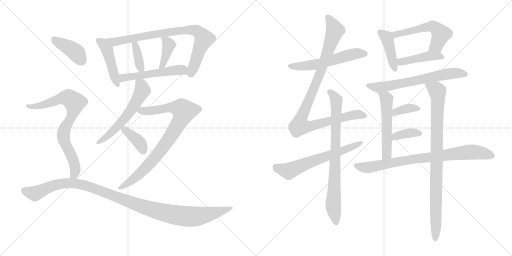
t = 0.00 s
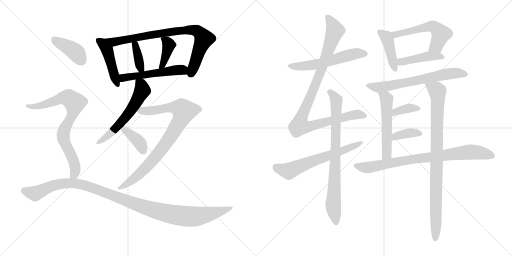
t = 3.58 s
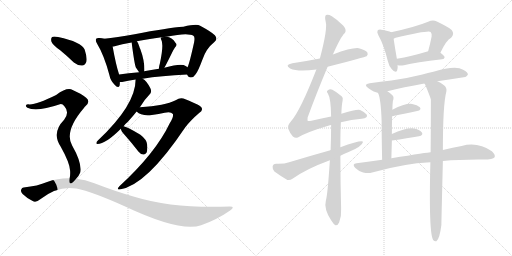
t = 7.16 s
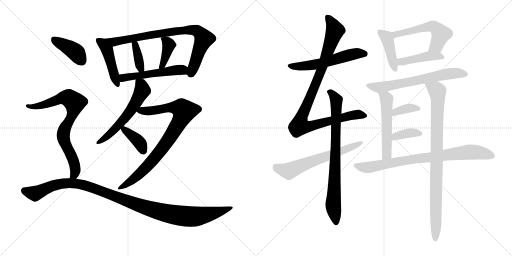
t = 10.74 s
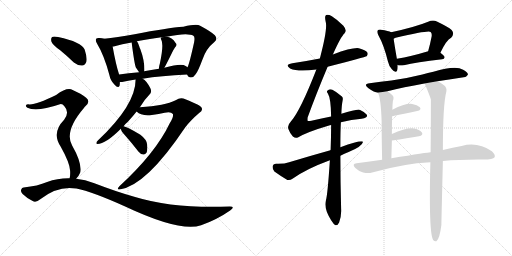
t = 14.32 s
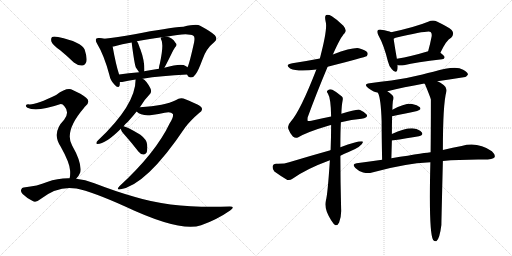
t = 17.90 s

The animated SVG that drew these frames (rendered in a browser with its animation timeline set to each time). Animation: 24 CSS @keyframes rules; one cycle of 17.90 s.

<svg version="1.1" viewBox="0 0 2048 1024" xmlns="http://www.w3.org/2000/svg">
  <g stroke="lightgray" stroke-dasharray="1,1" stroke-width="1" transform="scale(4, 4)">
    <line x1="0" y1="0" x2="256" y2="256"></line>
    <line x1="256" y1="0" x2="0" y2="256"></line>
    <line x1="128" y1="0" x2="128" y2="256"></line>
    <line x1="0" y1="128" x2="256" y2="128"></line>
    <line x1="256" y1="0" x2="512" y2="256"></line>
    <line x1="512" y1="0" x2="256" y2="256"></line>
    <line x1="384" y1="0" x2="384" y2="256"></line>
    <line x1="256" y1="128" x2="512" y2="128"></line>
  </g>
<g transform="scale(1, -1) translate(0, -850)">
   <style type="text/css">
    @keyframes keyframes0 {
      from {
       stroke: black;
       stroke-dashoffset: 454;
       stroke-width: 128;
       }
       60% {
       animation-timing-function: step-end;
       stroke: black;
       stroke-dashoffset: 0;
       stroke-width: 128;
       }
       to {
       stroke: black;
       stroke-width: 1024;
       }
       }
       #make-me-a-hanzi-animation-0 {
         animation: keyframes0 0.619466s both;
         animation-delay: 0.000000s;
         animation-timing-function: linear;
       }
    @keyframes keyframes1 {
      from {
       stroke: black;
       stroke-dashoffset: 817;
       stroke-width: 128;
       }
       73% {
       animation-timing-function: step-end;
       stroke: black;
       stroke-dashoffset: 0;
       stroke-width: 128;
       }
       to {
       stroke: black;
       stroke-width: 1024;
       }
       }
       #make-me-a-hanzi-animation-1 {
         animation: keyframes1 0.914876s both;
         animation-delay: 0.619466s;
         animation-timing-function: linear;
       }
    @keyframes keyframes2 {
      from {
       stroke: black;
       stroke-dashoffset: 370;
       stroke-width: 128;
       }
       55% {
       animation-timing-function: step-end;
       stroke: black;
       stroke-dashoffset: 0;
       stroke-width: 128;
       }
       to {
       stroke: black;
       stroke-width: 1024;
       }
       }
       #make-me-a-hanzi-animation-2 {
         animation: keyframes2 0.551107s both;
         animation-delay: 1.534342s;
         animation-timing-function: linear;
       }
    @keyframes keyframes3 {
      from {
       stroke: black;
       stroke-dashoffset: 389;
       stroke-width: 128;
       }
       56% {
       animation-timing-function: step-end;
       stroke: black;
       stroke-dashoffset: 0;
       stroke-width: 128;
       }
       to {
       stroke: black;
       stroke-width: 1024;
       }
       }
       #make-me-a-hanzi-animation-3 {
         animation: keyframes3 0.566569s both;
         animation-delay: 2.085449s;
         animation-timing-function: linear;
       }
    @keyframes keyframes4 {
      from {
       stroke: black;
       stroke-dashoffset: 522;
       stroke-width: 128;
       }
       63% {
       animation-timing-function: step-end;
       stroke: black;
       stroke-dashoffset: 0;
       stroke-width: 128;
       }
       to {
       stroke: black;
       stroke-width: 1024;
       }
       }
       #make-me-a-hanzi-animation-4 {
         animation: keyframes4 0.674805s both;
         animation-delay: 2.652018s;
         animation-timing-function: linear;
       }
    @keyframes keyframes5 {
      from {
       stroke: black;
       stroke-dashoffset: 576;
       stroke-width: 128;
       }
       65% {
       animation-timing-function: step-end;
       stroke: black;
       stroke-dashoffset: 0;
       stroke-width: 128;
       }
       to {
       stroke: black;
       stroke-width: 1024;
       }
       }
       #make-me-a-hanzi-animation-5 {
         animation: keyframes5 0.718750s both;
         animation-delay: 3.326823s;
         animation-timing-function: linear;
       }
    @keyframes keyframes6 {
      from {
       stroke: black;
       stroke-dashoffset: 847;
       stroke-width: 128;
       }
       73% {
       animation-timing-function: step-end;
       stroke: black;
       stroke-dashoffset: 0;
       stroke-width: 128;
       }
       to {
       stroke: black;
       stroke-width: 1024;
       }
       }
       #make-me-a-hanzi-animation-6 {
         animation: keyframes6 0.939290s both;
         animation-delay: 4.045573s;
         animation-timing-function: linear;
       }
    @keyframes keyframes7 {
      from {
       stroke: black;
       stroke-dashoffset: 374;
       stroke-width: 128;
       }
       55% {
       animation-timing-function: step-end;
       stroke: black;
       stroke-dashoffset: 0;
       stroke-width: 128;
       }
       to {
       stroke: black;
       stroke-width: 1024;
       }
       }
       #make-me-a-hanzi-animation-7 {
         animation: keyframes7 0.554362s both;
         animation-delay: 4.984863s;
         animation-timing-function: linear;
       }
    @keyframes keyframes8 {
      from {
       stroke: black;
       stroke-dashoffset: 400;
       stroke-width: 128;
       }
       57% {
       animation-timing-function: step-end;
       stroke: black;
       stroke-dashoffset: 0;
       stroke-width: 128;
       }
       to {
       stroke: black;
       stroke-width: 1024;
       }
       }
       #make-me-a-hanzi-animation-8 {
         animation: keyframes8 0.575521s both;
         animation-delay: 5.539225s;
         animation-timing-function: linear;
       }
    @keyframes keyframes9 {
      from {
       stroke: black;
       stroke-dashoffset: 778;
       stroke-width: 128;
       }
       72% {
       animation-timing-function: step-end;
       stroke: black;
       stroke-dashoffset: 0;
       stroke-width: 128;
       }
       to {
       stroke: black;
       stroke-width: 1024;
       }
       }
       #make-me-a-hanzi-animation-9 {
         animation: keyframes9 0.883138s both;
         animation-delay: 6.114746s;
         animation-timing-function: linear;
       }
    @keyframes keyframes10 {
      from {
       stroke: black;
       stroke-dashoffset: 1115;
       stroke-width: 128;
       }
       78% {
       animation-timing-function: step-end;
       stroke: black;
       stroke-dashoffset: 0;
       stroke-width: 128;
       }
       to {
       stroke: black;
       stroke-width: 1024;
       }
       }
       #make-me-a-hanzi-animation-10 {
         animation: keyframes10 1.157389s both;
         animation-delay: 6.997884s;
         animation-timing-function: linear;
       }
    @keyframes keyframes11 {
      from {
       stroke: black;
       stroke-dashoffset: 562;
       stroke-width: 128;
       }
       65% {
       animation-timing-function: step-end;
       stroke: black;
       stroke-dashoffset: 0;
       stroke-width: 128;
       }
       to {
       stroke: black;
       stroke-width: 1024;
       }
       }
       #make-me-a-hanzi-animation-11 {
         animation: keyframes11 0.707357s both;
         animation-delay: 8.155273s;
         animation-timing-function: linear;
       }
    @keyframes keyframes12 {
      from {
       stroke: black;
       stroke-dashoffset: 986;
       stroke-width: 128;
       }
       76% {
       animation-timing-function: step-end;
       stroke: black;
       stroke-dashoffset: 0;
       stroke-width: 128;
       }
       to {
       stroke: black;
       stroke-width: 1024;
       }
       }
       #make-me-a-hanzi-animation-12 {
         animation: keyframes12 1.052409s both;
         animation-delay: 8.862630s;
         animation-timing-function: linear;
       }
    @keyframes keyframes13 {
      from {
       stroke: black;
       stroke-dashoffset: 790;
       stroke-width: 128;
       }
       72% {
       animation-timing-function: step-end;
       stroke: black;
       stroke-dashoffset: 0;
       stroke-width: 128;
       }
       to {
       stroke: black;
       stroke-width: 1024;
       }
       }
       #make-me-a-hanzi-animation-13 {
         animation: keyframes13 0.892904s both;
         animation-delay: 9.915039s;
         animation-timing-function: linear;
       }
    @keyframes keyframes14 {
      from {
       stroke: black;
       stroke-dashoffset: 625;
       stroke-width: 128;
       }
       67% {
       animation-timing-function: step-end;
       stroke: black;
       stroke-dashoffset: 0;
       stroke-width: 128;
       }
       to {
       stroke: black;
       stroke-width: 1024;
       }
       }
       #make-me-a-hanzi-animation-14 {
         animation: keyframes14 0.758626s both;
         animation-delay: 10.807943s;
         animation-timing-function: linear;
       }
    @keyframes keyframes15 {
      from {
       stroke: black;
       stroke-dashoffset: 423;
       stroke-width: 128;
       }
       58% {
       animation-timing-function: step-end;
       stroke: black;
       stroke-dashoffset: 0;
       stroke-width: 128;
       }
       to {
       stroke: black;
       stroke-width: 1024;
       }
       }
       #make-me-a-hanzi-animation-15 {
         animation: keyframes15 0.594238s both;
         animation-delay: 11.566569s;
         animation-timing-function: linear;
       }
    @keyframes keyframes16 {
      from {
       stroke: black;
       stroke-dashoffset: 547;
       stroke-width: 128;
       }
       64% {
       animation-timing-function: step-end;
       stroke: black;
       stroke-dashoffset: 0;
       stroke-width: 128;
       }
       to {
       stroke: black;
       stroke-width: 1024;
       }
       }
       #make-me-a-hanzi-animation-16 {
         animation: keyframes16 0.695150s both;
         animation-delay: 12.160807s;
         animation-timing-function: linear;
       }
    @keyframes keyframes17 {
      from {
       stroke: black;
       stroke-dashoffset: 436;
       stroke-width: 128;
       }
       59% {
       animation-timing-function: step-end;
       stroke: black;
       stroke-dashoffset: 0;
       stroke-width: 128;
       }
       to {
       stroke: black;
       stroke-width: 1024;
       }
       }
       #make-me-a-hanzi-animation-17 {
         animation: keyframes17 0.604818s both;
         animation-delay: 12.855957s;
         animation-timing-function: linear;
       }
    @keyframes keyframes18 {
      from {
       stroke: black;
       stroke-dashoffset: 651;
       stroke-width: 128;
       }
       68% {
       animation-timing-function: step-end;
       stroke: black;
       stroke-dashoffset: 0;
       stroke-width: 128;
       }
       to {
       stroke: black;
       stroke-width: 1024;
       }
       }
       #make-me-a-hanzi-animation-18 {
         animation: keyframes18 0.779785s both;
         animation-delay: 13.460775s;
         animation-timing-function: linear;
       }
    @keyframes keyframes19 {
      from {
       stroke: black;
       stroke-dashoffset: 532;
       stroke-width: 128;
       }
       63% {
       animation-timing-function: step-end;
       stroke: black;
       stroke-dashoffset: 0;
       stroke-width: 128;
       }
       to {
       stroke: black;
       stroke-width: 1024;
       }
       }
       #make-me-a-hanzi-animation-19 {
         animation: keyframes19 0.682943s both;
         animation-delay: 14.240560s;
         animation-timing-function: linear;
       }
    @keyframes keyframes20 {
      from {
       stroke: black;
       stroke-dashoffset: 890;
       stroke-width: 128;
       }
       74% {
       animation-timing-function: step-end;
       stroke: black;
       stroke-dashoffset: 0;
       stroke-width: 128;
       }
       to {
       stroke: black;
       stroke-width: 1024;
       }
       }
       #make-me-a-hanzi-animation-20 {
         animation: keyframes20 0.974284s both;
         animation-delay: 14.923503s;
         animation-timing-function: linear;
       }
    @keyframes keyframes21 {
      from {
       stroke: black;
       stroke-dashoffset: 361;
       stroke-width: 128;
       }
       54% {
       animation-timing-function: step-end;
       stroke: black;
       stroke-dashoffset: 0;
       stroke-width: 128;
       }
       to {
       stroke: black;
       stroke-width: 1024;
       }
       }
       #make-me-a-hanzi-animation-21 {
         animation: keyframes21 0.543783s both;
         animation-delay: 15.897787s;
         animation-timing-function: linear;
       }
    @keyframes keyframes22 {
      from {
       stroke: black;
       stroke-dashoffset: 367;
       stroke-width: 128;
       }
       54% {
       animation-timing-function: step-end;
       stroke: black;
       stroke-dashoffset: 0;
       stroke-width: 128;
       }
       to {
       stroke: black;
       stroke-width: 1024;
       }
       }
       #make-me-a-hanzi-animation-22 {
         animation: keyframes22 0.548665s both;
         animation-delay: 16.441570s;
         animation-timing-function: linear;
       }
    @keyframes keyframes23 {
      from {
       stroke: black;
       stroke-dashoffset: 809;
       stroke-width: 128;
       }
       72% {
       animation-timing-function: step-end;
       stroke: black;
       stroke-dashoffset: 0;
       stroke-width: 128;
       }
       to {
       stroke: black;
       stroke-width: 1024;
       }
       }
       #make-me-a-hanzi-animation-23 {
         animation: keyframes23 0.908366s both;
         animation-delay: 16.990235s;
         animation-timing-function: linear;
       }
</style>
<path d="M 416.5 695.0 Q 409.5 698.0 398.5 698.0 Q 388.5 699.0 384.5 695.0 Q 380.5 689.0 388.5 675.0 Q 416.5 629.0 437.5 550.0 Q 441.5 528.0 457.5 512.0 Q 473.5 494.0 478.5 508.0 Q 479.5 515.0 479.5 522.0 L 476.5 552.0 Q 463.5 591.0 450.5 664.0 C 446.5 686.0 445.5 686.0 416.5 695.0 Z" fill="lightgray"></path> 
<path d="M 748.5 552.0 Q 752.5 540.0 763.5 540.0 Q 775.5 541.0 782.5 553.0 Q 791.5 563.0 809.5 611.0 Q 824.5 656.0 856.5 681.0 Q 872.5 694.0 859.5 709.0 Q 843.5 724.0 800.5 747.0 Q 787.5 756.0 733.5 743.0 Q 670.5 739.0 538.5 713.0 Q 466.5 700.0 416.5 695.0 C 386.5 692.0 421.5 657.0 450.5 664.0 Q 454.5 664.0 458.5 665.0 Q 486.5 674.0 526.5 680.0 L 547.5 685.0 Q 589.5 694.0 646.5 701.0 L 666.5 703.0 Q 751.5 721.0 773.5 707.0 Q 780.5 703.0 776.5 681.0 Q 758.5 599.0 750.5 582.0 Q 749.5 582.0 749.5 581.0 C 740.5 559.0 740.5 559.0 748.5 552.0 Z" fill="lightgray"></path> 
<path d="M 576.5 565.0 Q 576.5 566.0 577.5 568.0 Q 578.5 607.0 561.5 653.0 Q 558.5 659.0 556.5 666.0 Q 553.5 678.0 547.5 685.0 C 529.5 709.0 522.5 710.0 526.5 680.0 Q 538.5 589.0 543.5 580.0 L 556.5 561.0 C 570.5 541.0 570.5 541.0 576.5 565.0 Z" fill="lightgray"></path> 
<path d="M 657.5 579.0 Q 667.5 597.0 687.5 638.0 Q 691.5 648.0 700.5 661.0 Q 710.5 671.0 702.5 678.0 Q 687.5 702.0 666.5 703.0 L 646.5 701.0 Q 640.5 698.0 645.5 690.0 Q 655.5 671.0 639.5 596.0 Q 635.5 584.0 635.5 575.0 C 633.5 545.0 643.5 553.0 657.5 579.0 Z" fill="lightgray"></path> 
<path d="M 570.5 535.0 Q 642.5 547.0 748.5 552.0 C 778.5 553.0 773.5 564.0 749.5 581.0 Q 745.5 584.0 742.5 586.0 Q 726.5 598.0 657.5 579.0 L 635.5 575.0 Q 604.5 571.0 576.5 565.0 L 556.5 561.0 Q 513.5 558.0 476.5 552.0 C 446.5 547.0 449.5 522.0 479.5 522.0 Q 483.5 522.0 488.5 522.0 Q 510.5 528.0 542.5 532.0 L 570.5 535.0 Z" fill="lightgray"></path> 
<path d="M 559.5 421.0 Q 580.5 455.0 601.5 476.0 Q 607.5 485.0 601.5 497.0 Q 586.5 527.0 570.5 535.0 C 545.5 552.0 543.5 554.0 542.5 532.0 Q 542.5 430.0 391.5 288.0 Q 385.5 284.0 385.5 278.0 Q 384.5 274.0 389.5 274.0 Q 422.5 274.0 483.5 335.0 L 494.5 345.0 Q 501.5 355.0 512.5 364.0 Q 531.5 385.0 546.5 404.0 L 559.5 421.0 Z" fill="lightgray"></path> 
<path d="M 546.5 404.0 Q 565.5 385.0 607.5 390.0 Q 635.5 394.0 658.5 399.0 Q 683.5 405.0 691.5 394.0 Q 695.5 384.0 679.5 358.0 Q 622.5 238.0 477.5 105.0 Q 464.5 92.0 478.5 92.0 Q 584.5 107.0 740.5 340.0 Q 761.5 368.0 796.5 398.0 Q 812.5 408.0 806.5 419.0 Q 805.5 428.0 741.5 453.0 Q 722.5 463.0 702.5 449.0 Q 660.5 428.0 559.5 421.0 C 529.5 419.0 524.5 418.0 546.5 404.0 Z" fill="lightgray"></path> 
<path d="M 483.5 335.0 Q 483.5 326.0 501.5 307.0 Q 526.5 279.0 553.5 244.0 Q 560.5 234.0 573.5 232.0 Q 580.5 231.0 586.5 240.0 Q 590.5 250.0 588.5 272.0 Q 587.5 291.0 561.5 311.0 Q 506.5 344.0 494.5 345.0 C 480.5 348.0 480.5 348.0 483.5 335.0 Z" fill="lightgray"></path> 
<path d="M 239.5 650.0 Q 266.5 628.0 295.5 600.0 Q 311.5 587.0 328.5 588.0 Q 340.5 589.0 345.5 603.0 Q 349.5 619.0 338.5 652.0 Q 326.5 682.0 232.5 702.0 Q 214.5 706.0 208.5 702.0 Q 202.5 698.0 205.5 684.0 Q 209.5 671.0 239.5 650.0 Z" fill="lightgray"></path> 
<path d="M 304.5 135.0 Q 314.5 144.0 320.5 159.0 Q 329.5 196.0 288.5 268.0 Q 255.5 325.0 336.5 419.0 Q 337.5 423.0 341.5 425.0 Q 363.5 444.0 344.5 459.0 Q 325.5 475.0 290.5 490.0 Q 269.5 503.0 224.5 470.0 Q 140.5 428.0 112.5 433.0 Q 105.5 433.0 103.5 428.0 Q 102.5 424.0 109.5 419.0 Q 146.5 401.0 239.5 433.0 Q 249.5 436.0 257.5 425.0 Q 279.5 401.0 256.5 371.0 Q 205.5 319.0 242.5 264.0 Q 279.5 198.0 280.5 167.0 Q 281.5 148.0 278.5 137.0 C 274.5 107.0 285.5 112.0 304.5 135.0 Z" fill="lightgray"></path> 
<path d="M 278.5 137.0 Q 232.5 138.0 188.5 122.0 Q 151.5 106.0 94.5 100.0 Q 87.5 100.0 84.5 91.0 Q 81.5 84.0 90.5 74.0 Q 108.5 56.0 132.5 45.0 Q 144.5 39.0 162.5 54.0 Q 231.5 109.0 305.5 96.0 Q 369.5 83.0 498.5 25.0 Q 721.5 -80.0 804.5 -51.0 Q 867.5 -29.0 920.5 8.0 Q 942.5 24.0 919.5 24.0 Q 694.5 15.0 540.5 62.0 Q 465.5 83.0 377.5 117.0 Q 340.5 132.0 304.5 135.0 L 278.5 137.0 Z" fill="lightgray"></path> 
<path d="M 1310.5 583.5 Q 1461.5 622.5 1466.5 625.5 Q 1473.5 632.5 1469.5 640.5 Q 1462.5 650.5 1435.5 657.5 Q 1410.5 661.5 1331.5 632.5 L 1279.5 616.5 Q 1228.5 606.5 1169.5 597.5 Q 1136.5 591.5 1160.5 576.5 Q 1191.5 561.5 1265.5 572.5 L 1310.5 583.5 Z" fill="lightgray"></path> 
<path d="M 1363.5 361.5 Q 1406.5 373.5 1446.5 375.5 Q 1474.5 378.5 1466.5 392.5 Q 1456.5 404.5 1440.5 410.5 Q 1427.5 414.5 1365.5 395.5 L 1324.5 384.5 Q 1287.5 377.5 1245.5 367.5 Q 1232.5 364.5 1230.5 367.5 Q 1229.5 368.5 1230.5 380.5 Q 1263.5 471.5 1310.5 583.5 L 1331.5 632.5 Q 1362.5 702.5 1377.5 716.5 Q 1389.5 728.5 1373.5 747.5 Q 1348.5 772.5 1327.5 785.5 Q 1314.5 792.5 1304.5 790.5 Q 1297.5 786.5 1302.5 764.5 Q 1311.5 736.5 1279.5 616.5 L 1265.5 572.5 Q 1201.5 407.5 1163.5 364.5 Q 1148.5 349.5 1153.5 334.5 Q 1160.5 315.5 1171.5 304.5 Q 1181.5 295.5 1191.5 300.5 Q 1227.5 322.5 1319.5 349.5 Q 1320.5 350.5 1324.5 350.5 L 1363.5 361.5 Z" fill="lightgray"></path> 
<path d="M 1319.5 209.5 Q 1310.5 71.5 1303.5 48.5 Q 1294.5 15.5 1324.5 -30.5 Q 1334.5 -46.5 1341.5 -50.5 Q 1351.5 -51.5 1356.5 -39.5 Q 1366.5 -11.5 1364.5 15.5 Q 1361.5 127.5 1361.5 227.5 L 1361.5 261.5 Q 1361.5 328.5 1363.5 361.5 L 1365.5 395.5 Q 1366.5 429.5 1370.5 448.5 Q 1373.5 460.5 1366.5 465.5 Q 1345.5 483.5 1329.5 491.5 Q 1319.5 495.5 1310.5 488.5 Q 1304.5 485.5 1311.5 476.5 Q 1323.5 457.5 1324.5 384.5 L 1324.5 350.5 Q 1324.5 307.5 1322.5 251.5 Q 1321.5 250.5 1321.5 249.5 L 1319.5 209.5 Z" fill="lightgray"></path> 
<path d="M 1361.5 227.5 Q 1377.5 236.5 1394.5 242.5 Q 1448.5 264.5 1452.5 283.5 Q 1443.5 290.5 1361.5 261.5 L 1321.5 249.5 Q 1242.5 227.5 1156.5 201.5 Q 1137.5 194.5 1104.5 195.5 Q 1091.5 194.5 1090.5 184.5 Q 1089.5 171.5 1097.5 164.5 Q 1119.5 148.5 1149.5 130.5 Q 1159.5 127.5 1171.5 136.5 Q 1226.5 175.5 1319.5 209.5 L 1361.5 227.5 Z" fill="lightgray"></path> 
<path d="M 1564.5 721.5 Q 1554.5 727.5 1524.5 731.5 Q 1514.5 732.5 1510.5 728.5 Q 1506.5 722.5 1513.5 709.5 Q 1535.5 670.5 1551.5 605.5 Q 1555.5 586.5 1567.5 573.5 Q 1583.5 554.5 1588.5 568.5 Q 1591.5 577.5 1590.5 590.5 L 1587.5 615.5 Q 1577.5 673.5 1574.5 695.5 C 1571.5 718.5 1571.5 718.5 1564.5 721.5 Z" fill="lightgray"></path> 
<path d="M 1761.5 639.5 Q 1785.5 690.5 1804.5 699.5 Q 1819.5 715.5 1806.5 730.5 Q 1793.5 742.5 1747.5 764.5 Q 1731.5 771.5 1712.5 763.5 Q 1661.5 742.5 1564.5 721.5 C 1535.5 715.5 1547.5 682.5 1574.5 695.5 Q 1577.5 698.5 1582.5 699.5 Q 1714.5 729.5 1722.5 722.5 Q 1728.5 716.5 1726.5 704.5 Q 1720.5 673.5 1712.5 645.5 C 1704.5 616.5 1748.5 612.5 1761.5 639.5 Z" fill="lightgray"></path> 
<path d="M 1590.5 590.5 Q 1591.5 589.5 1595.5 588.5 Q 1604.5 587.5 1615.5 589.5 Q 1663.5 601.5 1768.5 613.5 Q 1777.5 614.5 1778.5 621.5 Q 1778.5 627.5 1761.5 639.5 C 1741.5 654.5 1741.5 654.5 1712.5 645.5 Q 1643.5 624.5 1587.5 615.5 C 1557.5 610.5 1562.5 600.5 1590.5 590.5 Z" fill="lightgray"></path> 
<path d="M 1749.5 525.5 Q 1804.5 534.5 1854.5 541.5 Q 1863.5 540.5 1871.5 551.5 Q 1872.5 561.5 1852.5 571.5 Q 1822.5 589.5 1733.5 563.5 Q 1711.5 559.5 1689.5 552.5 Q 1625.5 536.5 1565.5 528.5 Q 1523.5 524.5 1478.5 517.5 Q 1451.5 513.5 1472.5 498.5 Q 1497.5 480.5 1511.5 479.5 L 1549.5 485.5 Q 1613.5 501.5 1697.5 516.5 L 1749.5 525.5 Z" fill="lightgray"></path> 
<path d="M 1511.5 479.5 Q 1523.5 458.5 1526.5 365.5 Q 1526.5 311.5 1528.5 211.5 C 1529.5 181.5 1564.5 187.5 1565.5 217.5 Q 1566.5 254.5 1567.5 288.5 L 1567.5 314.5 Q 1567.5 351.5 1568.5 385.5 L 1569.5 411.5 Q 1569.5 429.5 1571.5 446.5 Q 1577.5 462.5 1569.5 469.5 Q 1559.5 479.5 1549.5 485.5 C 1524.5 502.5 1499.5 507.5 1511.5 479.5 Z" fill="lightgray"></path> 
<path d="M 1721.5 201.5 Q 1714.5 -80.5 1732.5 -109.5 Q 1738.5 -116.5 1745.5 -114.5 Q 1758.5 -105.5 1765.5 -49.5 Q 1765.5 -40.5 1771.5 206.5 L 1771.5 250.5 Q 1771.5 433.5 1785.5 484.5 Q 1788.5 500.5 1774.5 510.5 Q 1761.5 520.5 1749.5 525.5 C 1723.5 540.5 1684.5 543.5 1697.5 516.5 Q 1698.5 515.5 1700.5 512.5 Q 1721.5 461.5 1723.5 452.5 Q 1723.5 320.5 1722.5 241.5 L 1721.5 201.5 Z" fill="lightgray"></path> 
<path d="M 1568.5 385.5 Q 1625.5 397.5 1668.5 406.5 Q 1687.5 410.5 1679.5 421.5 Q 1669.5 431.5 1648.5 434.5 Q 1620.5 437.5 1569.5 411.5 C 1542.5 398.5 1539.5 379.5 1568.5 385.5 Z" fill="lightgray"></path> 
<path d="M 1567.5 288.5 Q 1630.5 297.5 1675.5 305.5 Q 1694.5 309.5 1687.5 320.5 Q 1677.5 333.5 1655.5 336.5 Q 1622.5 339.5 1567.5 314.5 C 1540.5 302.5 1537.5 284.5 1567.5 288.5 Z" fill="lightgray"></path> 
<path d="M 1528.5 211.5 Q 1479.5 205.5 1426.5 197.5 Q 1405.5 194.5 1421.5 178.5 Q 1434.5 165.5 1452.5 160.5 Q 1473.5 156.5 1488.5 160.5 Q 1615.5 196.5 1721.5 201.5 L 1771.5 206.5 Q 1832.5 212.5 1912.5 212.5 Q 1970.5 209.5 1978.5 221.5 Q 1982.5 231.5 1967.5 245.5 Q 1910.5 284.5 1846.5 266.5 Q 1812.5 260.5 1771.5 250.5 L 1722.5 241.5 Q 1713.5 241.5 1565.5 217.5 L 1528.5 211.5 Z" fill="lightgray"></path> 
      <clipPath id="make-me-a-hanzi-clip-0">
      <path d="M 416.5 695.0 Q 409.5 698.0 398.5 698.0 Q 388.5 699.0 384.5 695.0 Q 380.5 689.0 388.5 675.0 Q 416.5 629.0 437.5 550.0 Q 441.5 528.0 457.5 512.0 Q 473.5 494.0 478.5 508.0 Q 479.5 515.0 479.5 522.0 L 476.5 552.0 Q 463.5 591.0 450.5 664.0 C 446.5 686.0 445.5 686.0 416.5 695.0 Z" fill="lightgray"></path>
      </clipPath>
      <path clip-path="url(#make-me-a-hanzi-clip-0)" d="M 392.5 690.0 L 410.5 677.0 L 429.5 651.0 L 468.5 513.0 " fill="none" id="make-me-a-hanzi-animation-0" stroke-dasharray="326 652" stroke-linecap="round"></path>

      <clipPath id="make-me-a-hanzi-clip-1">
      <path d="M 748.5 552.0 Q 752.5 540.0 763.5 540.0 Q 775.5 541.0 782.5 553.0 Q 791.5 563.0 809.5 611.0 Q 824.5 656.0 856.5 681.0 Q 872.5 694.0 859.5 709.0 Q 843.5 724.0 800.5 747.0 Q 787.5 756.0 733.5 743.0 Q 670.5 739.0 538.5 713.0 Q 466.5 700.0 416.5 695.0 C 386.5 692.0 421.5 657.0 450.5 664.0 Q 454.5 664.0 458.5 665.0 Q 486.5 674.0 526.5 680.0 L 547.5 685.0 Q 589.5 694.0 646.5 701.0 L 666.5 703.0 Q 751.5 721.0 773.5 707.0 Q 780.5 703.0 776.5 681.0 Q 758.5 599.0 750.5 582.0 Q 749.5 582.0 749.5 581.0 C 740.5 559.0 740.5 559.0 748.5 552.0 Z" fill="lightgray"></path>
      </clipPath>
      <path clip-path="url(#make-me-a-hanzi-clip-1)" d="M 423.5 691.0 L 454.5 682.0 L 683.5 723.0 L 746.5 731.0 L 788.5 726.0 L 808.5 708.0 L 814.5 692.0 L 763.5 555.0 " fill="none" id="make-me-a-hanzi-animation-1" stroke-dasharray="689 1378" stroke-linecap="round"></path>

      <clipPath id="make-me-a-hanzi-clip-2">
      <path d="M 576.5 565.0 Q 576.5 566.0 577.5 568.0 Q 578.5 607.0 561.5 653.0 Q 558.5 659.0 556.5 666.0 Q 553.5 678.0 547.5 685.0 C 529.5 709.0 522.5 710.0 526.5 680.0 Q 538.5 589.0 543.5 580.0 L 556.5 561.0 C 570.5 541.0 570.5 541.0 576.5 565.0 Z" fill="lightgray"></path>
      </clipPath>
      <path clip-path="url(#make-me-a-hanzi-clip-2)" d="M 543.5 677.0 L 540.5 667.0 L 558.5 592.0 L 570.5 569.0 " fill="none" id="make-me-a-hanzi-animation-2" stroke-dasharray="242 484" stroke-linecap="round"></path>

      <clipPath id="make-me-a-hanzi-clip-3">
      <path d="M 657.5 579.0 Q 667.5 597.0 687.5 638.0 Q 691.5 648.0 700.5 661.0 Q 710.5 671.0 702.5 678.0 Q 687.5 702.0 666.5 703.0 L 646.5 701.0 Q 640.5 698.0 645.5 690.0 Q 655.5 671.0 639.5 596.0 Q 635.5 584.0 635.5 575.0 C 633.5 545.0 643.5 553.0 657.5 579.0 Z" fill="lightgray"></path>
      </clipPath>
      <path clip-path="url(#make-me-a-hanzi-clip-3)" d="M 652.5 695.0 L 668.5 683.0 L 675.5 668.0 L 653.5 598.0 L 640.5 579.0 " fill="none" id="make-me-a-hanzi-animation-3" stroke-dasharray="261 522" stroke-linecap="round"></path>

      <clipPath id="make-me-a-hanzi-clip-4">
      <path d="M 570.5 535.0 Q 642.5 547.0 748.5 552.0 C 778.5 553.0 773.5 564.0 749.5 581.0 Q 745.5 584.0 742.5 586.0 Q 726.5 598.0 657.5 579.0 L 635.5 575.0 Q 604.5 571.0 576.5 565.0 L 556.5 561.0 Q 513.5 558.0 476.5 552.0 C 446.5 547.0 449.5 522.0 479.5 522.0 Q 483.5 522.0 488.5 522.0 Q 510.5 528.0 542.5 532.0 L 570.5 535.0 Z" fill="lightgray"></path>
      </clipPath>
      <path clip-path="url(#make-me-a-hanzi-clip-4)" d="M 484.5 530.0 L 493.5 539.0 L 510.5 543.0 L 672.5 566.0 L 728.5 571.0 L 739.5 560.0 " fill="none" id="make-me-a-hanzi-animation-4" stroke-dasharray="394 788" stroke-linecap="round"></path>

      <clipPath id="make-me-a-hanzi-clip-5">
      <path d="M 559.5 421.0 Q 580.5 455.0 601.5 476.0 Q 607.5 485.0 601.5 497.0 Q 586.5 527.0 570.5 535.0 C 545.5 552.0 543.5 554.0 542.5 532.0 Q 542.5 430.0 391.5 288.0 Q 385.5 284.0 385.5 278.0 Q 384.5 274.0 389.5 274.0 Q 422.5 274.0 483.5 335.0 L 494.5 345.0 Q 501.5 355.0 512.5 364.0 Q 531.5 385.0 546.5 404.0 L 559.5 421.0 Z" fill="lightgray"></path>
      </clipPath>
      <path clip-path="url(#make-me-a-hanzi-clip-5)" d="M 550.5 526.0 L 565.5 509.0 L 569.5 489.0 L 532.5 422.0 L 452.5 325.0 L 392.5 281.0 " fill="none" id="make-me-a-hanzi-animation-5" stroke-dasharray="448 896" stroke-linecap="round"></path>

      <clipPath id="make-me-a-hanzi-clip-6">
      <path d="M 546.5 404.0 Q 565.5 385.0 607.5 390.0 Q 635.5 394.0 658.5 399.0 Q 683.5 405.0 691.5 394.0 Q 695.5 384.0 679.5 358.0 Q 622.5 238.0 477.5 105.0 Q 464.5 92.0 478.5 92.0 Q 584.5 107.0 740.5 340.0 Q 761.5 368.0 796.5 398.0 Q 812.5 408.0 806.5 419.0 Q 805.5 428.0 741.5 453.0 Q 722.5 463.0 702.5 449.0 Q 660.5 428.0 559.5 421.0 C 529.5 419.0 524.5 418.0 546.5 404.0 Z" fill="lightgray"></path>
      </clipPath>
      <path clip-path="url(#make-me-a-hanzi-clip-6)" d="M 555.5 404.0 L 696.5 421.0 L 725.5 416.0 L 736.5 406.0 L 697.5 327.0 L 626.5 227.0 L 542.5 140.0 L 482.5 99.0 " fill="none" id="make-me-a-hanzi-animation-6" stroke-dasharray="719 1438" stroke-linecap="round"></path>

      <clipPath id="make-me-a-hanzi-clip-7">
      <path d="M 483.5 335.0 Q 483.5 326.0 501.5 307.0 Q 526.5 279.0 553.5 244.0 Q 560.5 234.0 573.5 232.0 Q 580.5 231.0 586.5 240.0 Q 590.5 250.0 588.5 272.0 Q 587.5 291.0 561.5 311.0 Q 506.5 344.0 494.5 345.0 C 480.5 348.0 480.5 348.0 483.5 335.0 Z" fill="lightgray"></path>
      </clipPath>
      <path clip-path="url(#make-me-a-hanzi-clip-7)" d="M 494.5 334.0 L 552.5 287.0 L 572.5 248.0 " fill="none" id="make-me-a-hanzi-animation-7" stroke-dasharray="246 492" stroke-linecap="round"></path>

      <clipPath id="make-me-a-hanzi-clip-8">
      <path d="M 239.5 650.0 Q 266.5 628.0 295.5 600.0 Q 311.5 587.0 328.5 588.0 Q 340.5 589.0 345.5 603.0 Q 349.5 619.0 338.5 652.0 Q 326.5 682.0 232.5 702.0 Q 214.5 706.0 208.5 702.0 Q 202.5 698.0 205.5 684.0 Q 209.5 671.0 239.5 650.0 Z" fill="lightgray"></path>
      </clipPath>
      <path clip-path="url(#make-me-a-hanzi-clip-8)" d="M 215.5 694.0 L 296.5 647.0 L 326.5 607.0 " fill="none" id="make-me-a-hanzi-animation-8" stroke-dasharray="272 544" stroke-linecap="round"></path>

      <clipPath id="make-me-a-hanzi-clip-9">
      <path d="M 304.5 135.0 Q 314.5 144.0 320.5 159.0 Q 329.5 196.0 288.5 268.0 Q 255.5 325.0 336.5 419.0 Q 337.5 423.0 341.5 425.0 Q 363.5 444.0 344.5 459.0 Q 325.5 475.0 290.5 490.0 Q 269.5 503.0 224.5 470.0 Q 140.5 428.0 112.5 433.0 Q 105.5 433.0 103.5 428.0 Q 102.5 424.0 109.5 419.0 Q 146.5 401.0 239.5 433.0 Q 249.5 436.0 257.5 425.0 Q 279.5 401.0 256.5 371.0 Q 205.5 319.0 242.5 264.0 Q 279.5 198.0 280.5 167.0 Q 281.5 148.0 278.5 137.0 C 274.5 107.0 285.5 112.0 304.5 135.0 Z" fill="lightgray"></path>
      </clipPath>
      <path clip-path="url(#make-me-a-hanzi-clip-9)" d="M 110.5 426.0 L 159.5 426.0 L 262.5 460.0 L 283.5 453.0 L 299.5 439.0 L 294.5 406.0 L 254.5 325.0 L 252.5 305.0 L 298.5 193.0 L 301.5 167.0 L 297.5 152.0 L 285.5 143.0 " fill="none" id="make-me-a-hanzi-animation-9" stroke-dasharray="650 1300" stroke-linecap="round"></path>

      <clipPath id="make-me-a-hanzi-clip-10">
      <path d="M 278.5 137.0 Q 232.5 138.0 188.5 122.0 Q 151.5 106.0 94.5 100.0 Q 87.5 100.0 84.5 91.0 Q 81.5 84.0 90.5 74.0 Q 108.5 56.0 132.5 45.0 Q 144.5 39.0 162.5 54.0 Q 231.5 109.0 305.5 96.0 Q 369.5 83.0 498.5 25.0 Q 721.5 -80.0 804.5 -51.0 Q 867.5 -29.0 920.5 8.0 Q 942.5 24.0 919.5 24.0 Q 694.5 15.0 540.5 62.0 Q 465.5 83.0 377.5 117.0 Q 340.5 132.0 304.5 135.0 L 278.5 137.0 Z" fill="lightgray"></path>
      </clipPath>
      <path clip-path="url(#make-me-a-hanzi-clip-10)" d="M 97.5 87.0 L 139.5 76.0 L 229.5 113.0 L 309.5 116.0 L 378.5 96.0 L 583.5 19.0 L 688.5 -8.0 L 789.5 -15.0 L 923.5 16.0 " fill="none" id="make-me-a-hanzi-animation-10" stroke-dasharray="987 1974" stroke-linecap="round"></path>

      <clipPath id="make-me-a-hanzi-clip-11">
      <path d="M 1310.5 583.5 Q 1461.5 622.5 1466.5 625.5 Q 1473.5 632.5 1469.5 640.5 Q 1462.5 650.5 1435.5 657.5 Q 1410.5 661.5 1331.5 632.5 L 1279.5 616.5 Q 1228.5 606.5 1169.5 597.5 Q 1136.5 591.5 1160.5 576.5 Q 1191.5 561.5 1265.5 572.5 L 1310.5 583.5 Z" fill="lightgray"></path>
      </clipPath>
      <path clip-path="url(#make-me-a-hanzi-clip-11)" d="M 1162.5 588.5 L 1203.5 584.5 L 1252.5 589.5 L 1423.5 636.5 L 1461.5 634.5 " fill="none" id="make-me-a-hanzi-animation-11" stroke-dasharray="434 868" stroke-linecap="round"></path>

      <clipPath id="make-me-a-hanzi-clip-12">
      <path d="M 1363.5 361.5 Q 1406.5 373.5 1446.5 375.5 Q 1474.5 378.5 1466.5 392.5 Q 1456.5 404.5 1440.5 410.5 Q 1427.5 414.5 1365.5 395.5 L 1324.5 384.5 Q 1287.5 377.5 1245.5 367.5 Q 1232.5 364.5 1230.5 367.5 Q 1229.5 368.5 1230.5 380.5 Q 1263.5 471.5 1310.5 583.5 L 1331.5 632.5 Q 1362.5 702.5 1377.5 716.5 Q 1389.5 728.5 1373.5 747.5 Q 1348.5 772.5 1327.5 785.5 Q 1314.5 792.5 1304.5 790.5 Q 1297.5 786.5 1302.5 764.5 Q 1311.5 736.5 1279.5 616.5 L 1265.5 572.5 Q 1201.5 407.5 1163.5 364.5 Q 1148.5 349.5 1153.5 334.5 Q 1160.5 315.5 1171.5 304.5 Q 1181.5 295.5 1191.5 300.5 Q 1227.5 322.5 1319.5 349.5 Q 1320.5 350.5 1324.5 350.5 L 1363.5 361.5 Z" fill="lightgray"></path>
      </clipPath>
      <path clip-path="url(#make-me-a-hanzi-clip-12)" d="M 1309.5 782.5 L 1329.5 754.5 L 1339.5 725.5 L 1284.5 566.5 L 1208.5 389.5 L 1198.5 354.5 L 1201.5 345.5 L 1250.5 347.5 L 1401.5 389.5 L 1453.5 388.5 " fill="none" id="make-me-a-hanzi-animation-12" stroke-dasharray="858 1716" stroke-linecap="round"></path>

      <clipPath id="make-me-a-hanzi-clip-13">
      <path d="M 1319.5 209.5 Q 1310.5 71.5 1303.5 48.5 Q 1294.5 15.5 1324.5 -30.5 Q 1334.5 -46.5 1341.5 -50.5 Q 1351.5 -51.5 1356.5 -39.5 Q 1366.5 -11.5 1364.5 15.5 Q 1361.5 127.5 1361.5 227.5 L 1361.5 261.5 Q 1361.5 328.5 1363.5 361.5 L 1365.5 395.5 Q 1366.5 429.5 1370.5 448.5 Q 1373.5 460.5 1366.5 465.5 Q 1345.5 483.5 1329.5 491.5 Q 1319.5 495.5 1310.5 488.5 Q 1304.5 485.5 1311.5 476.5 Q 1323.5 457.5 1324.5 384.5 L 1324.5 350.5 Q 1324.5 307.5 1322.5 251.5 Q 1321.5 250.5 1321.5 249.5 L 1319.5 209.5 Z" fill="lightgray"></path>
      </clipPath>
      <path clip-path="url(#make-me-a-hanzi-clip-13)" d="M 1318.5 483.5 L 1345.5 447.5 L 1332.5 31.5 L 1343.5 -40.5 " fill="none" id="make-me-a-hanzi-animation-13" stroke-dasharray="662 1324" stroke-linecap="round"></path>

      <clipPath id="make-me-a-hanzi-clip-14">
      <path d="M 1361.5 227.5 Q 1377.5 236.5 1394.5 242.5 Q 1448.5 264.5 1452.5 283.5 Q 1443.5 290.5 1361.5 261.5 L 1321.5 249.5 Q 1242.5 227.5 1156.5 201.5 Q 1137.5 194.5 1104.5 195.5 Q 1091.5 194.5 1090.5 184.5 Q 1089.5 171.5 1097.5 164.5 Q 1119.5 148.5 1149.5 130.5 Q 1159.5 127.5 1171.5 136.5 Q 1226.5 175.5 1319.5 209.5 L 1361.5 227.5 Z" fill="lightgray"></path>
      </clipPath>
      <path clip-path="url(#make-me-a-hanzi-clip-14)" d="M 1103.5 182.5 L 1155.5 166.5 L 1448.5 280.5 " fill="none" id="make-me-a-hanzi-animation-14" stroke-dasharray="497 994" stroke-linecap="round"></path>

      <clipPath id="make-me-a-hanzi-clip-15">
      <path d="M 1564.5 721.5 Q 1554.5 727.5 1524.5 731.5 Q 1514.5 732.5 1510.5 728.5 Q 1506.5 722.5 1513.5 709.5 Q 1535.5 670.5 1551.5 605.5 Q 1555.5 586.5 1567.5 573.5 Q 1583.5 554.5 1588.5 568.5 Q 1591.5 577.5 1590.5 590.5 L 1587.5 615.5 Q 1577.5 673.5 1574.5 695.5 C 1571.5 718.5 1571.5 718.5 1564.5 721.5 Z" fill="lightgray"></path>
      </clipPath>
      <path clip-path="url(#make-me-a-hanzi-clip-15)" d="M 1518.5 723.5 L 1549.5 693.5 L 1578.5 573.5 " fill="none" id="make-me-a-hanzi-animation-15" stroke-dasharray="295 590" stroke-linecap="round"></path>

      <clipPath id="make-me-a-hanzi-clip-16">
      <path d="M 1761.5 639.5 Q 1785.5 690.5 1804.5 699.5 Q 1819.5 715.5 1806.5 730.5 Q 1793.5 742.5 1747.5 764.5 Q 1731.5 771.5 1712.5 763.5 Q 1661.5 742.5 1564.5 721.5 C 1535.5 715.5 1547.5 682.5 1574.5 695.5 Q 1577.5 698.5 1582.5 699.5 Q 1714.5 729.5 1722.5 722.5 Q 1728.5 716.5 1726.5 704.5 Q 1720.5 673.5 1712.5 645.5 C 1704.5 616.5 1748.5 612.5 1761.5 639.5 Z" fill="lightgray"></path>
      </clipPath>
      <path clip-path="url(#make-me-a-hanzi-clip-16)" d="M 1575.5 703.5 L 1581.5 712.5 L 1612.5 720.5 L 1701.5 741.5 L 1735.5 743.5 L 1764.5 714.5 L 1745.5 667.5 L 1719.5 651.5 " fill="none" id="make-me-a-hanzi-animation-16" stroke-dasharray="419 838" stroke-linecap="round"></path>

      <clipPath id="make-me-a-hanzi-clip-17">
      <path d="M 1590.5 590.5 Q 1591.5 589.5 1595.5 588.5 Q 1604.5 587.5 1615.5 589.5 Q 1663.5 601.5 1768.5 613.5 Q 1777.5 614.5 1778.5 621.5 Q 1778.5 627.5 1761.5 639.5 C 1741.5 654.5 1741.5 654.5 1712.5 645.5 Q 1643.5 624.5 1587.5 615.5 C 1557.5 610.5 1562.5 600.5 1590.5 590.5 Z" fill="lightgray"></path>
      </clipPath>
      <path clip-path="url(#make-me-a-hanzi-clip-17)" d="M 1594.5 610.5 L 1608.5 603.5 L 1710.5 625.5 L 1770.5 621.5 " fill="none" id="make-me-a-hanzi-animation-17" stroke-dasharray="308 616" stroke-linecap="round"></path>

      <clipPath id="make-me-a-hanzi-clip-18">
      <path d="M 1749.5 525.5 Q 1804.5 534.5 1854.5 541.5 Q 1863.5 540.5 1871.5 551.5 Q 1872.5 561.5 1852.5 571.5 Q 1822.5 589.5 1733.5 563.5 Q 1711.5 559.5 1689.5 552.5 Q 1625.5 536.5 1565.5 528.5 Q 1523.5 524.5 1478.5 517.5 Q 1451.5 513.5 1472.5 498.5 Q 1497.5 480.5 1511.5 479.5 L 1549.5 485.5 Q 1613.5 501.5 1697.5 516.5 L 1749.5 525.5 Z" fill="lightgray"></path>
      </clipPath>
      <path clip-path="url(#make-me-a-hanzi-clip-18)" d="M 1473.5 508.5 L 1511.5 500.5 L 1784.5 553.5 L 1826.5 558.5 L 1861.5 553.5 " fill="none" id="make-me-a-hanzi-animation-18" stroke-dasharray="523 1046" stroke-linecap="round"></path>

      <clipPath id="make-me-a-hanzi-clip-19">
      <path d="M 1511.5 479.5 Q 1523.5 458.5 1526.5 365.5 Q 1526.5 311.5 1528.5 211.5 C 1529.5 181.5 1564.5 187.5 1565.5 217.5 Q 1566.5 254.5 1567.5 288.5 L 1567.5 314.5 Q 1567.5 351.5 1568.5 385.5 L 1569.5 411.5 Q 1569.5 429.5 1571.5 446.5 Q 1577.5 462.5 1569.5 469.5 Q 1559.5 479.5 1549.5 485.5 C 1524.5 502.5 1499.5 507.5 1511.5 479.5 Z" fill="lightgray"></path>
      </clipPath>
      <path clip-path="url(#make-me-a-hanzi-clip-19)" d="M 1518.5 478.5 L 1546.5 455.5 L 1546.5 233.5 L 1533.5 221.5 " fill="none" id="make-me-a-hanzi-animation-19" stroke-dasharray="404 808" stroke-linecap="round"></path>

      <clipPath id="make-me-a-hanzi-clip-20">
      <path d="M 1721.5 201.5 Q 1714.5 -80.5 1732.5 -109.5 Q 1738.5 -116.5 1745.5 -114.5 Q 1758.5 -105.5 1765.5 -49.5 Q 1765.5 -40.5 1771.5 206.5 L 1771.5 250.5 Q 1771.5 433.5 1785.5 484.5 Q 1788.5 500.5 1774.5 510.5 Q 1761.5 520.5 1749.5 525.5 C 1723.5 540.5 1684.5 543.5 1697.5 516.5 Q 1698.5 515.5 1700.5 512.5 Q 1721.5 461.5 1723.5 452.5 Q 1723.5 320.5 1722.5 241.5 L 1721.5 201.5 Z" fill="lightgray"></path>
      </clipPath>
      <path clip-path="url(#make-me-a-hanzi-clip-20)" d="M 1711.5 506.5 L 1744.5 491.5 L 1751.5 468.5 L 1741.5 -105.5 " fill="none" id="make-me-a-hanzi-animation-20" stroke-dasharray="762 1524" stroke-linecap="round"></path>

      <clipPath id="make-me-a-hanzi-clip-21">
      <path d="M 1568.5 385.5 Q 1625.5 397.5 1668.5 406.5 Q 1687.5 410.5 1679.5 421.5 Q 1669.5 431.5 1648.5 434.5 Q 1620.5 437.5 1569.5 411.5 C 1542.5 398.5 1539.5 379.5 1568.5 385.5 Z" fill="lightgray"></path>
      </clipPath>
      <path clip-path="url(#make-me-a-hanzi-clip-21)" d="M 1575.5 391.5 L 1583.5 404.5 L 1612.5 412.5 L 1651.5 419.5 L 1671.5 415.5 " fill="none" id="make-me-a-hanzi-animation-21" stroke-dasharray="233 466" stroke-linecap="round"></path>

      <clipPath id="make-me-a-hanzi-clip-22">
      <path d="M 1567.5 288.5 Q 1630.5 297.5 1675.5 305.5 Q 1694.5 309.5 1687.5 320.5 Q 1677.5 333.5 1655.5 336.5 Q 1622.5 339.5 1567.5 314.5 C 1540.5 302.5 1537.5 284.5 1567.5 288.5 Z" fill="lightgray"></path>
      </clipPath>
      <path clip-path="url(#make-me-a-hanzi-clip-22)" d="M 1575.5 295.5 L 1582.5 306.5 L 1614.5 314.5 L 1649.5 319.5 L 1678.5 315.5 " fill="none" id="make-me-a-hanzi-animation-22" stroke-dasharray="239 478" stroke-linecap="round"></path>

      <clipPath id="make-me-a-hanzi-clip-23">
      <path d="M 1528.5 211.5 Q 1479.5 205.5 1426.5 197.5 Q 1405.5 194.5 1421.5 178.5 Q 1434.5 165.5 1452.5 160.5 Q 1473.5 156.5 1488.5 160.5 Q 1615.5 196.5 1721.5 201.5 L 1771.5 206.5 Q 1832.5 212.5 1912.5 212.5 Q 1970.5 209.5 1978.5 221.5 Q 1982.5 231.5 1967.5 245.5 Q 1910.5 284.5 1846.5 266.5 Q 1812.5 260.5 1771.5 250.5 L 1722.5 241.5 Q 1713.5 241.5 1565.5 217.5 L 1528.5 211.5 Z" fill="lightgray"></path>
      </clipPath>
      <path clip-path="url(#make-me-a-hanzi-clip-23)" d="M 1424.5 187.5 L 1471.5 180.5 L 1632.5 212.5 L 1873.5 242.5 L 1909.5 241.5 L 1970.5 226.5 " fill="none" id="make-me-a-hanzi-animation-23" stroke-dasharray="681 1362" stroke-linecap="round"></path>

</g>
</svg>
